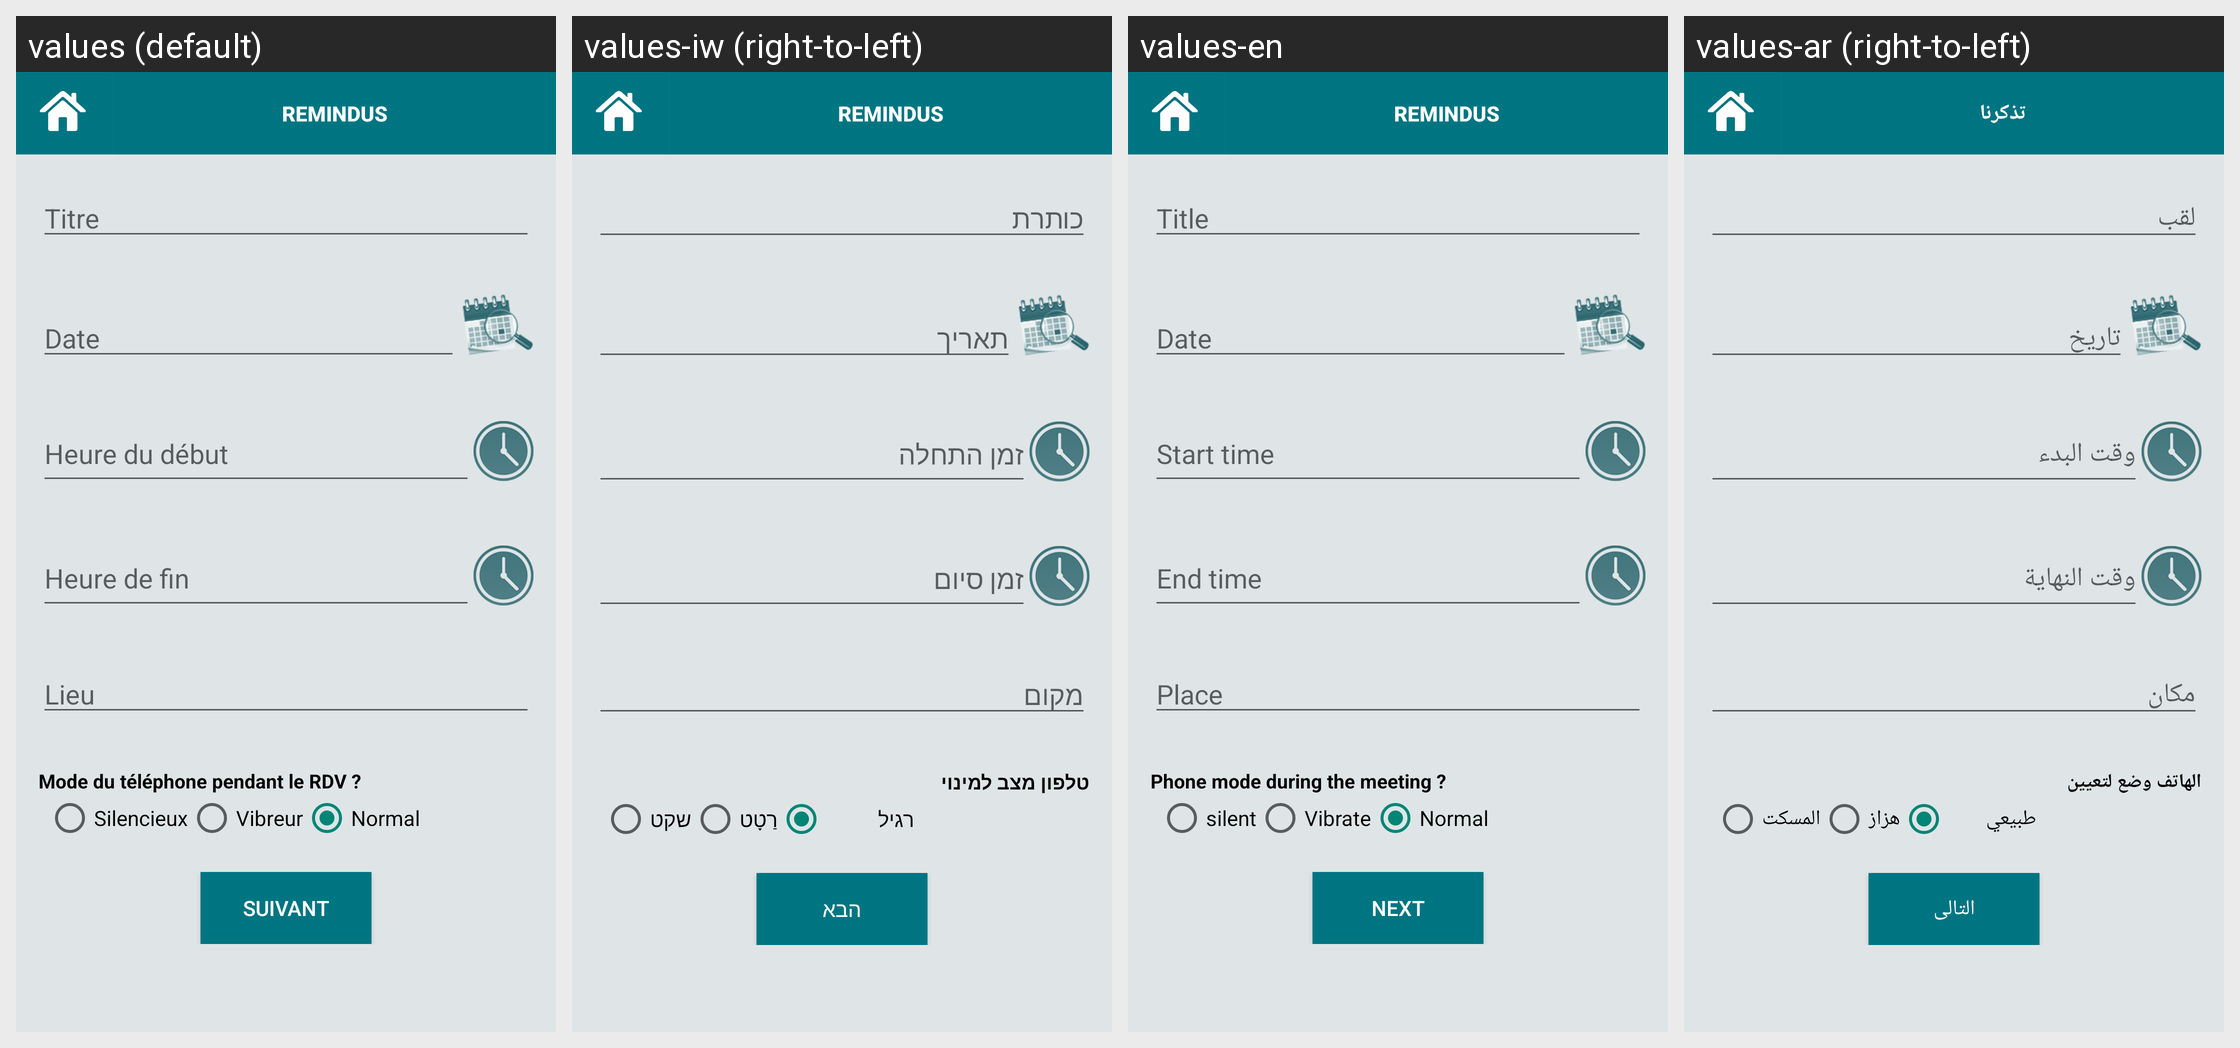

The Android screen above is rendered under several locales of the same app. Produce the string resources it draws, with the default and per-locale values.
Android screen res/layout/vue_creer_rdv.xml rendered under 4 locales, left to right: values (default), values-iw (right-to-left), values-en, values-ar (right-to-left). Device: Nexus 5 (rendered at 1080×1920; each locale shown at half size, 540×960, under a caption strip naming it); theme AppTheme.
Strings drawn on this screen, with the default value and each locale's value (text and hints the layout hard-codes, and strings that could not be matched under every locale, appear in the picture but are not listed):

titre
  values: Titre
  values-iw: כותרת
  values-en: Title
  values-ar: لقب

date
  values: Date
  values-iw: תאריך
  values-en: Date
  values-ar: تاريخ

heureDebut
  values: Heure du début
  values-iw: זמן התחלה
  values-en: Start time
  values-ar: وقت البدء

heureFin
  values: Heure de fin
  values-iw: זמן סיום
  values-en: End time
  values-ar: وقت النهاية

lieu
  values: Lieu
  values-iw: מקום
  values-en: Place
  values-ar: مكان

modeTel
  values: Mode du téléphone pendant le RDV ?
  values-iw: טלפון מצב למינוי
  values-en: Phone mode during the meeting ?
  values-ar: الهاتف وضع لتعيين

silencieux
  values: Silencieux
  values-iw: שקט
  values-en: silent
  values-ar: المسكت

vibreur
  values: Vibreur
  values-iw: רַטָט
  values-en: Vibrate
  values-ar: هزاز

normal
  values: Normal
  values-iw: רגיל
  values-en: Normal
  values-ar: طبيعي

suivant
  values: Suivant
  values-iw: הבא
  values-en: Next
  values-ar: التالى

app_name
  values: RemindUs
  values-iw: RemindUs
  values-en: RemindUs
  values-ar: تذكرنا
